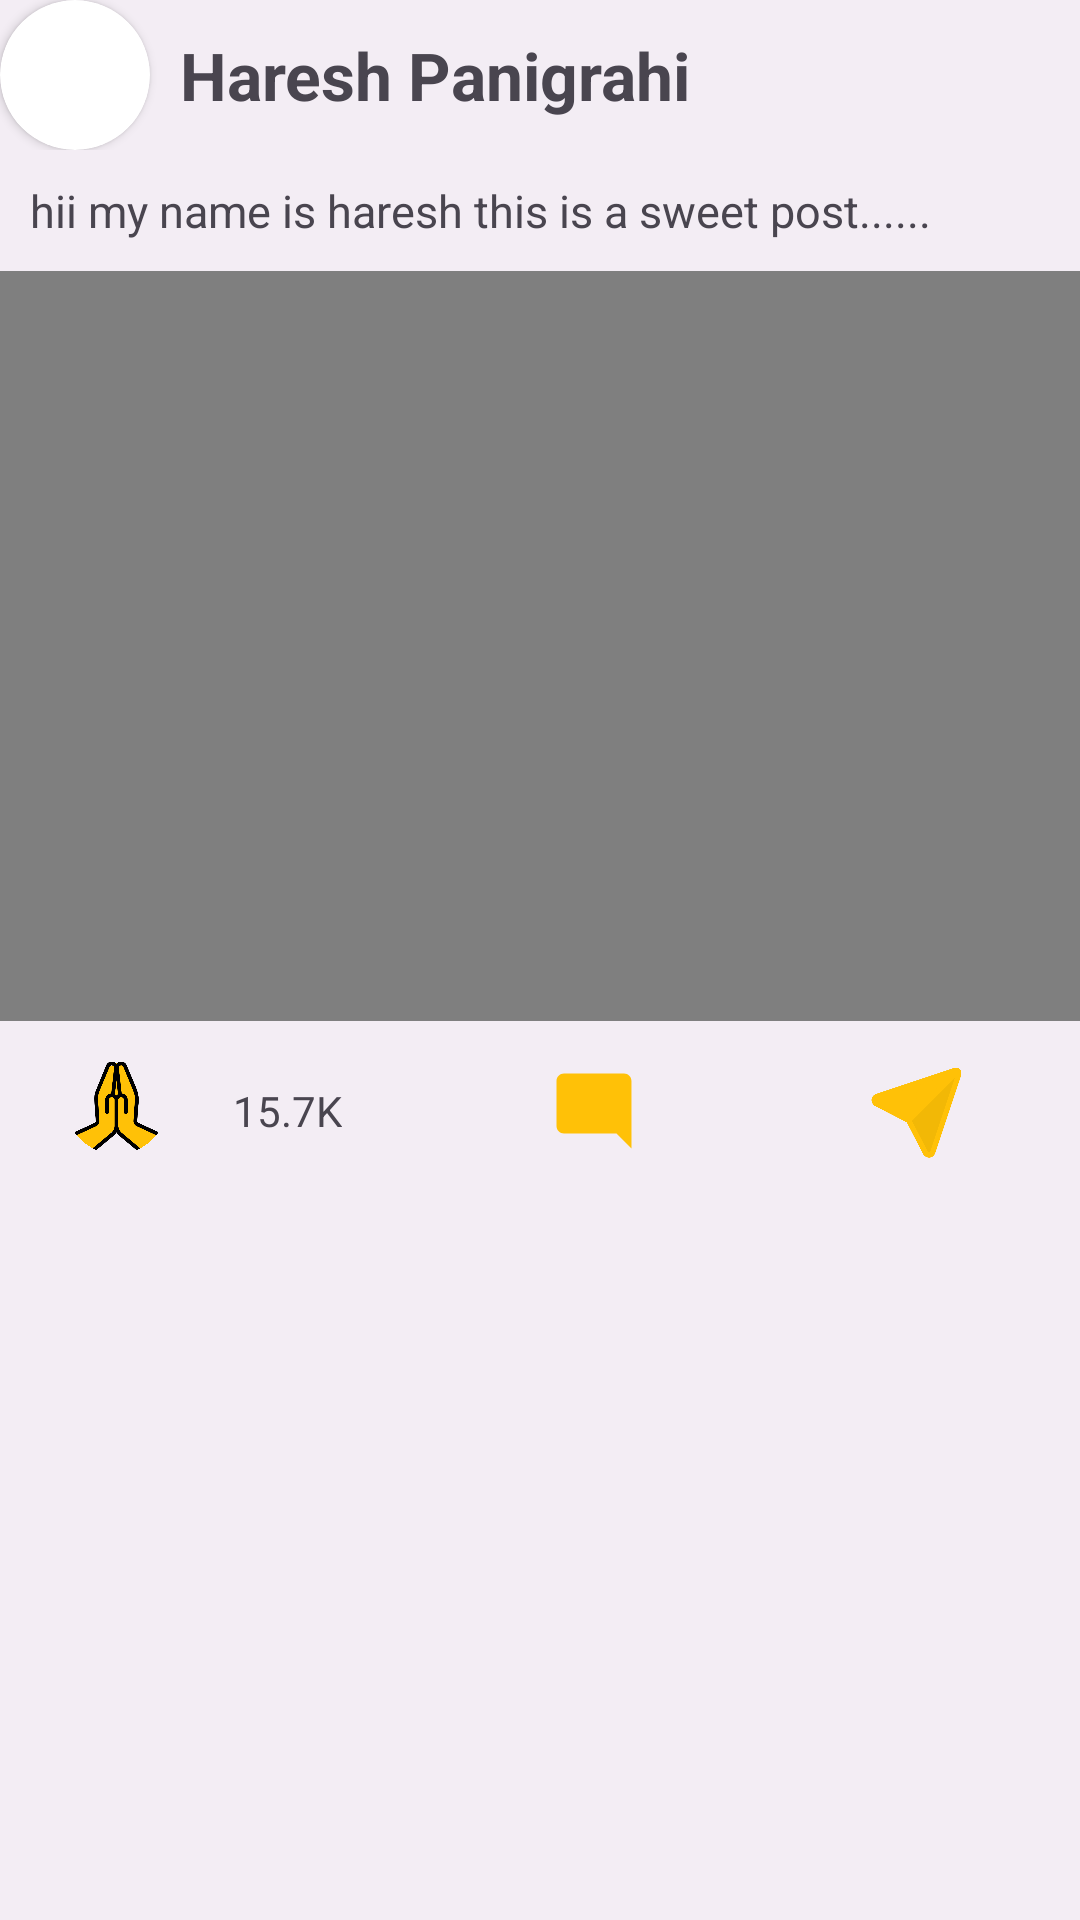

Produce the Android XML layout that renders to this screen, including the resource entries it uses.
<!-- AndroidManifest.xml: application theme Theme.Studious -->
<!-- res/layout/tube_video_item.xml -->
<?xml version="1.0" encoding="utf-8"?>
<LinearLayout xmlns:android="http://schemas.android.com/apk/res/android"
    android:layout_width="match_parent"
    android:layout_height="wrap_content"
    xmlns:app="http://schemas.android.com/apk/res-auto"
    xmlns:tools="http://schemas.android.com/tools"
    android:paddingBottom="10dp"
    android:background="@color/secondary"
    android:layout_marginBottom="20dp"
    android:orientation="vertical">
    <LinearLayout
        android:layout_width="match_parent"
        android:layout_height="wrap_content">
        <androidx.cardview.widget.CardView
            android:layout_width="50dp"
            android:layout_height="50dp"
            app:cardCornerRadius="50dp">
            <ImageView
                android:id="@+id/profileLogo"
                android:layout_width="50dp"
                android:layout_height="50dp"
                app:srcCompat="@drawable/profilelogo" />
        </androidx.cardview.widget.CardView>

        <TextView
            android:id="@+id/profileId"
            android:layout_width="wrap_content"
            android:layout_height="wrap_content"
            android:layout_gravity="center"
            android:layout_margin="10dp"
            android:textStyle="bold"
            android:textSize="22sp"
            android:text="Haresh Panigrahi"/>
    </LinearLayout>
    <TextView
        android:id="@+id/postCaption"
        android:layout_width="match_parent"
        android:layout_height="wrap_content"
        android:padding="10dp"
        android:textSize="15dp"
        android:text="hii my name is haresh this is a sweet post......"/>
    <VideoView
        android:id="@+id/videoPost"
        android:layout_gravity="center"
        android:layout_width="match_parent"
        android:layout_height="250dp"/>

    <LinearLayout
       android:layout_marginTop="10dp"
        android:layout_width="match_parent"
        android:layout_height="wrap_content"
        android:orientation="horizontal">

        <ImageView
            android:id="@+id/like"
            android:layout_width="0dp"
            android:layout_height="40dp"
            android:layout_weight="1"
            app:srcCompat="@drawable/alike" />
        <TextView
            android:id="@+id/likes"
            android:layout_width="wrap_content"
            android:layout_height="wrap_content"
            android:layout_gravity="center"
            android:layout_marginRight="30dp"
            android:text="15.7K"/>

        <ImageView
            android:id="@+id/comment"
            android:layout_width="30dp"
            android:layout_height="30dp"
            android:layout_weight="1"
            android:layout_gravity="center"
            app:srcCompat="@drawable/baseline_mode_comment_24" />

        <ImageView
            android:id="@+id/share"
            android:layout_width="30dp"
            android:layout_height="40dp"
            android:layout_weight="1"
            android:layout_gravity="center"
            app:srcCompat="@drawable/share" />
    </LinearLayout>
</LinearLayout>
<!-- resources referenced by this layout -->
<resources>
  <color name="secondary">#19939393</color>
  <!-- drawable alike: png bitmap (drawable, 483130 bytes) -->
  <!-- drawable baseline_mode_comment_24 (drawable) -->
  <vector xmlns:android="http://schemas.android.com/apk/res/android" android:height="24dp" android:tint="#FFC107" android:viewportHeight="24" android:viewportWidth="24" android:width="24dp">
        
      <path android:fillColor="@android:color/white" android:pathData="M21.99,4c0,-1.1 -0.89,-2 -1.99,-2H4c-1.1,0 -2,0.9 -2,2v12c0,1.1 0.9,2 2,2h14l4,4 -0.01,-18z"/>
      
  </vector>
  <!-- drawable share: png bitmap (drawable, 164421 bytes) -->
  <style name="Theme.Studious" parent="Base.Theme.Studious" />
  <style name="Base.Theme.Studious" parent="Theme.Material3.DayNight.NoActionBar">
          
          
      </style>
</resources>
